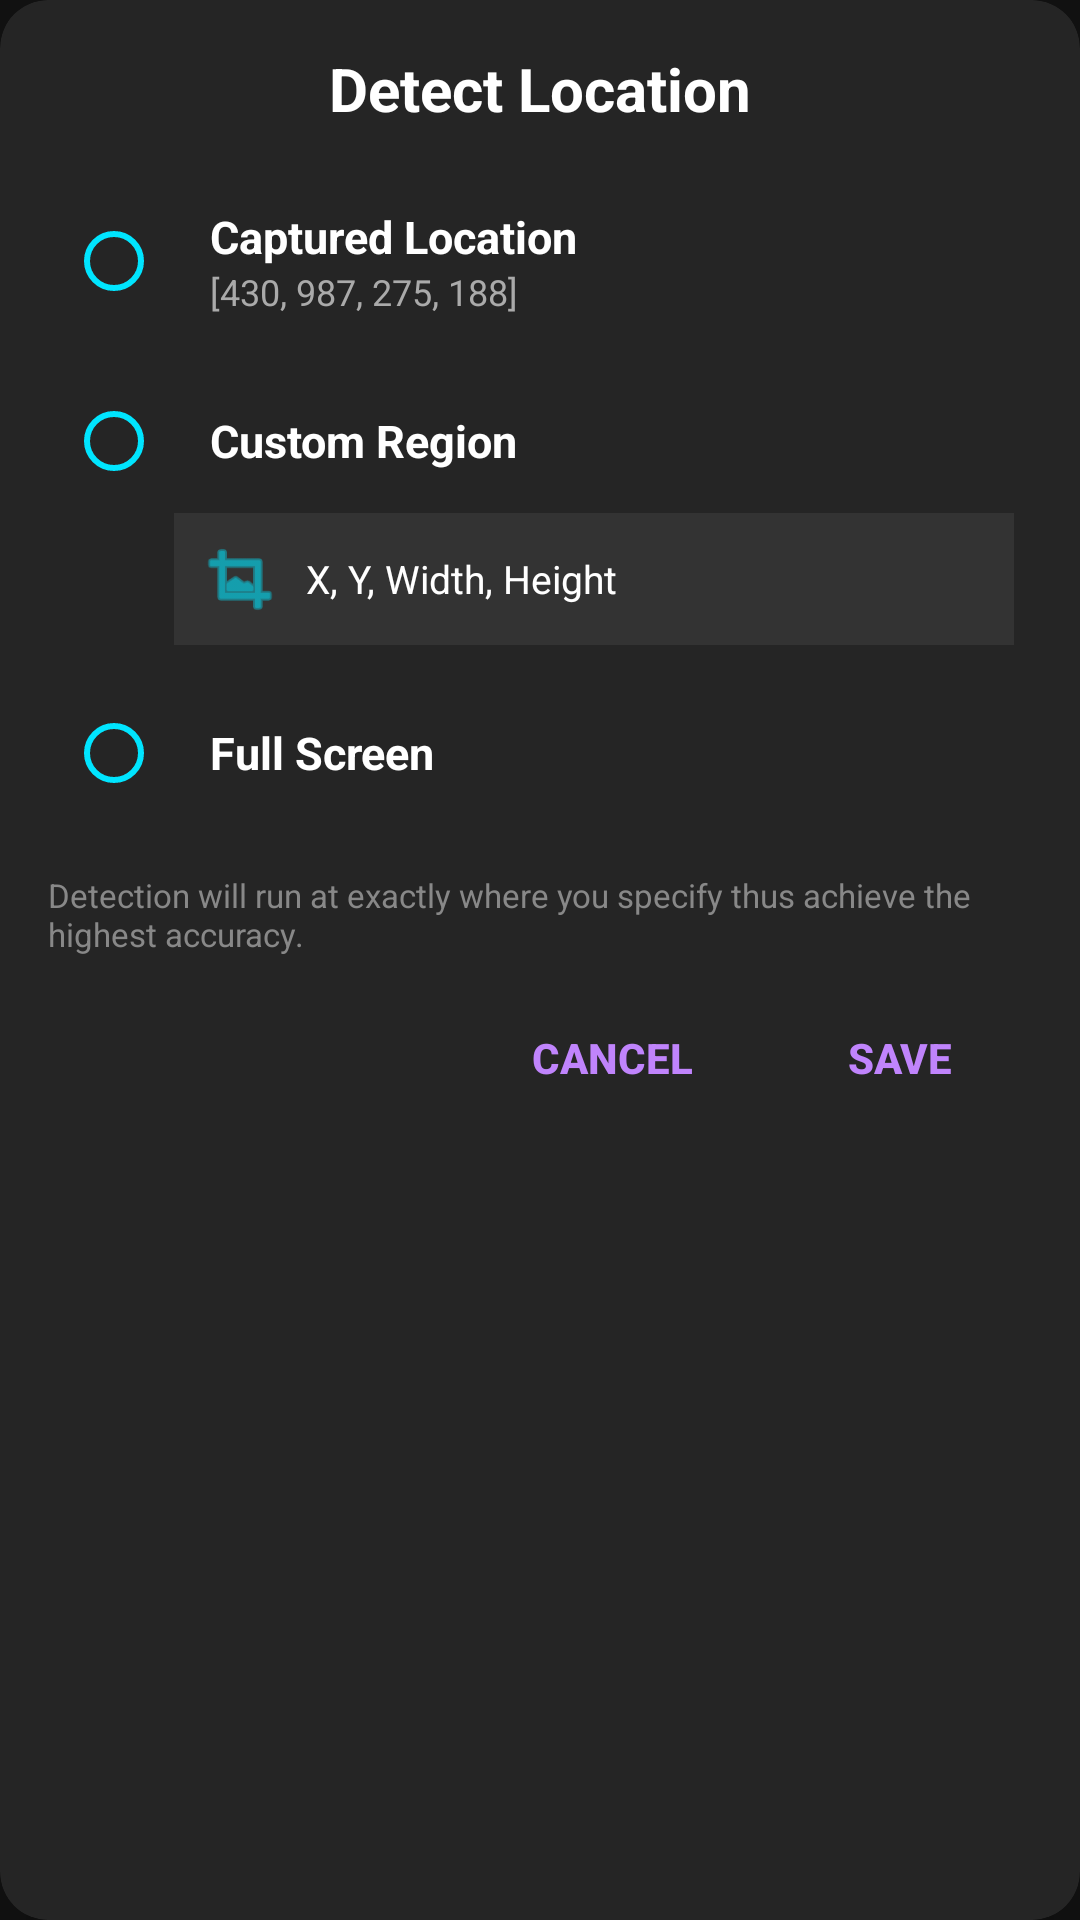

Produce the Android XML layout that renders to this screen, including the resource entries it uses.
<!-- AndroidManifest.xml: application theme Theme.MyAutomationApp -->
<!-- res/layout/dialog_detect_location.xml -->
<?xml version="1.0" encoding="utf-8"?>
<androidx.cardview.widget.CardView xmlns:android="http://schemas.android.com/apk/res/android"
    xmlns:app="http://schemas.android.com/apk/res-auto"
    android:layout_width="310dp"
    android:layout_height="wrap_content"
    app:cardBackgroundColor="#252525"
    app:cardCornerRadius="16dp"
    app:cardElevation="18dp">

    <LinearLayout
        android:layout_width="match_parent"
        android:layout_height="wrap_content"
        android:orientation="vertical"
        android:padding="16dp">

        <TextView
            android:layout_width="match_parent"
            android:layout_height="wrap_content"
            android:text="Detect Location"
            android:textColor="#FFFFFF"
            android:textSize="20sp"
            android:textStyle="bold"
            android:gravity="center"
            android:paddingBottom="14dp" />

        
        <LinearLayout
            android:id="@+id/rowLocCaptured"
            android:layout_width="match_parent"
            android:layout_height="wrap_content"
            android:orientation="horizontal"
            android:gravity="center_vertical"
            android:padding="6dp">
            <RadioButton
                android:id="@+id/rbLocCaptured"
                android:layout_width="wrap_content"
                android:layout_height="wrap_content"
                android:buttonTint="#00E5FF" />
            <LinearLayout
                android:layout_width="0dp"
                android:layout_height="wrap_content"
                android:layout_weight="1"
                android:orientation="vertical">
                <TextView
                    android:layout_width="wrap_content"
                    android:layout_height="wrap_content"
                    android:text="Captured Location"
                    android:textColor="#FFFFFF"
                    android:textSize="15sp"
                    android:textStyle="bold" />
                <TextView
                    android:id="@+id/tvCapturedCoordsDetails"
                    android:layout_width="wrap_content"
                    android:layout_height="wrap_content"
                    android:text="[430, 987, 275, 188]"
                    android:textColor="#AAAAAA"
                    android:textSize="12sp" />
            </LinearLayout>
        </LinearLayout>

        
        <LinearLayout
            android:id="@+id/rowLocCustom"
            android:layout_width="match_parent"
            android:layout_height="wrap_content"
            android:orientation="vertical"
            android:padding="6dp">
            <LinearLayout
                android:layout_width="match_parent"
                android:layout_height="wrap_content"
                android:orientation="horizontal"
                android:gravity="center_vertical">
                <RadioButton
                    android:id="@+id/rbLocCustom"
                    android:layout_width="wrap_content"
                    android:layout_height="wrap_content"
                    android:buttonTint="#00E5FF" />
                <TextView
                    android:layout_width="0dp"
                    android:layout_height="wrap_content"
                    android:layout_weight="1"
                    android:text="Custom Region"
                    android:textColor="#FFFFFF"
                    android:textSize="15sp"
                    android:textStyle="bold" />
            </LinearLayout>
            
            <LinearLayout
                android:id="@+id/layoutCustomRegionBox"
                android:layout_width="match_parent"
                android:layout_height="44dp"
                android:orientation="horizontal"
                android:gravity="center_vertical"
                android:background="#333333"
                android:layout_marginStart="36dp"
                android:paddingStart="8dp"
                android:paddingEnd="8dp">
                <ImageView
                    android:id="@+id/btnPickCustomRegionFrame"
                    android:layout_width="28dp"
                    android:layout_height="28dp"
                    android:src="@android:drawable/ic_menu_crop"
                    app:tint="#00E5FF" />
                <TextView
                    android:id="@+id/tvCustomRegionValues"
                    android:layout_width="0dp"
                    android:layout_height="wrap_content"
                    android:layout_weight="1"
                    android:text="X, Y, Width, Height"
                    android:textColor="#FFFFFF"
                    android:textSize="13sp"
                    android:paddingStart="8dp" />
            </LinearLayout>
        </LinearLayout>

        
        <LinearLayout
            android:id="@+id/rowLocFullScreen"
            android:layout_width="match_parent"
            android:layout_height="wrap_content"
            android:orientation="horizontal"
            android:gravity="center_vertical"
            android:padding="6dp">
            <RadioButton
                android:id="@+id/rbLocFullScreen"
                android:layout_width="wrap_content"
                android:layout_height="wrap_content"
                android:buttonTint="#00E5FF" />
            <TextView
                android:layout_width="0dp"
                android:layout_height="wrap_content"
                android:layout_weight="1"
                android:text="Full Screen"
                android:textColor="#FFFFFF"
                android:textSize="15sp"
                android:textStyle="bold" />
        </LinearLayout>

        <TextView
            android:layout_width="match_parent"
            android:layout_height="wrap_content"
            android:text="Detection will run at exactly where you specify thus achieve the highest accuracy."
            android:textColor="#888888"
            android:textSize="11sp"
            android:paddingTop="10dp"
            android:paddingBottom="14dp" />

        
        <LinearLayout
            android:layout_width="match_parent"
            android:layout_height="wrap_content"
            android:orientation="horizontal"
            android:gravity="end">
            <Button
                android:id="@+id/btnLocCancel"
                android:layout_width="wrap_content"
                android:layout_height="40dp"
                android:text="CANCEL"
                android:background="@android:color/transparent"
                android:textColor="#C084FC"
                android:textStyle="bold" />
            <Button
                android:id="@+id/btnLocSave"
                android:layout_width="wrap_content"
                android:layout_height="40dp"
                android:text="SAVE"
                android:background="@android:color/transparent"
                android:textColor="#C084FC"
                android:textStyle="bold"
                android:layout_marginStart="8dp" />
        </LinearLayout>

    </LinearLayout>
</androidx.cardview.widget.CardView>
<!-- resources referenced by this layout -->
<resources>
  <style name="Theme.MyAutomationApp" parent="Theme.MaterialComponents.DayNight.NoActionBar">
          <item name="colorPrimary">@color/gold</item>
          <item name="colorPrimaryVariant">@color/gold_dark</item>
          <item name="colorOnPrimary">@color/black</item>
          <item name="android:windowBackground">@color/black</item>
          <item name="android:textColor">@color/gold</item>
      </style>
  <color name="gold">#FFD700</color>
  <color name="gold_dark">#B8860B</color>
  <color name="black">#121212</color>
</resources>
